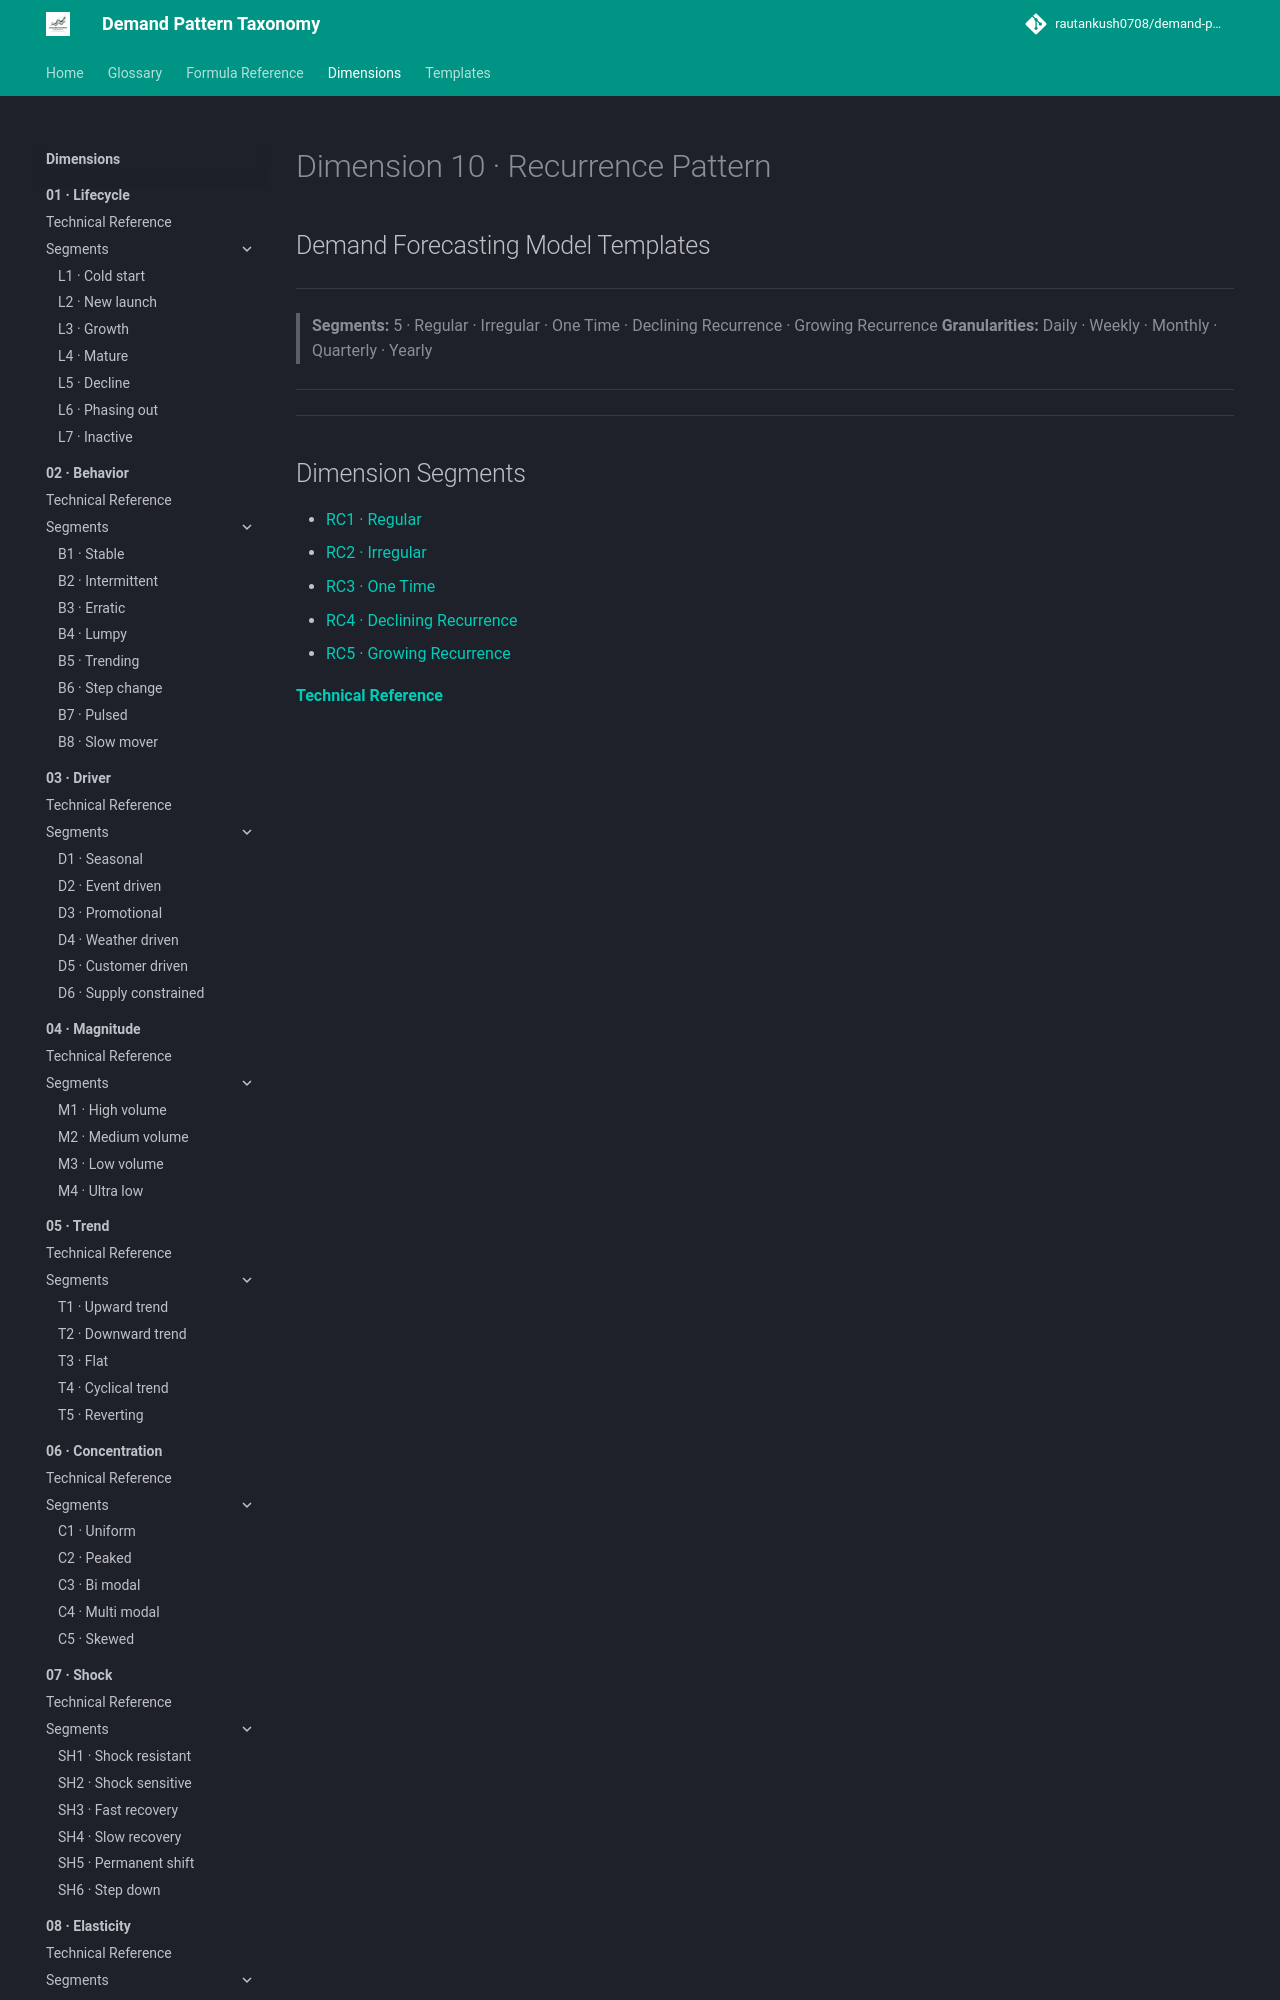

repository: rautankush0708/demand-pattern-taxonomy · page: dimensions/10-recurrence/index.html · generator: mkdocs

# Dimension 10 · Recurrence Pattern

## Demand Forecasting Model Templates

---

> **Segments:** 5 · Regular · Irregular · One Time · Declining Recurrence · Growing Recurrence
> **Granularities:** Daily · Weekly · Monthly · Quarterly · Yearly

---

---
